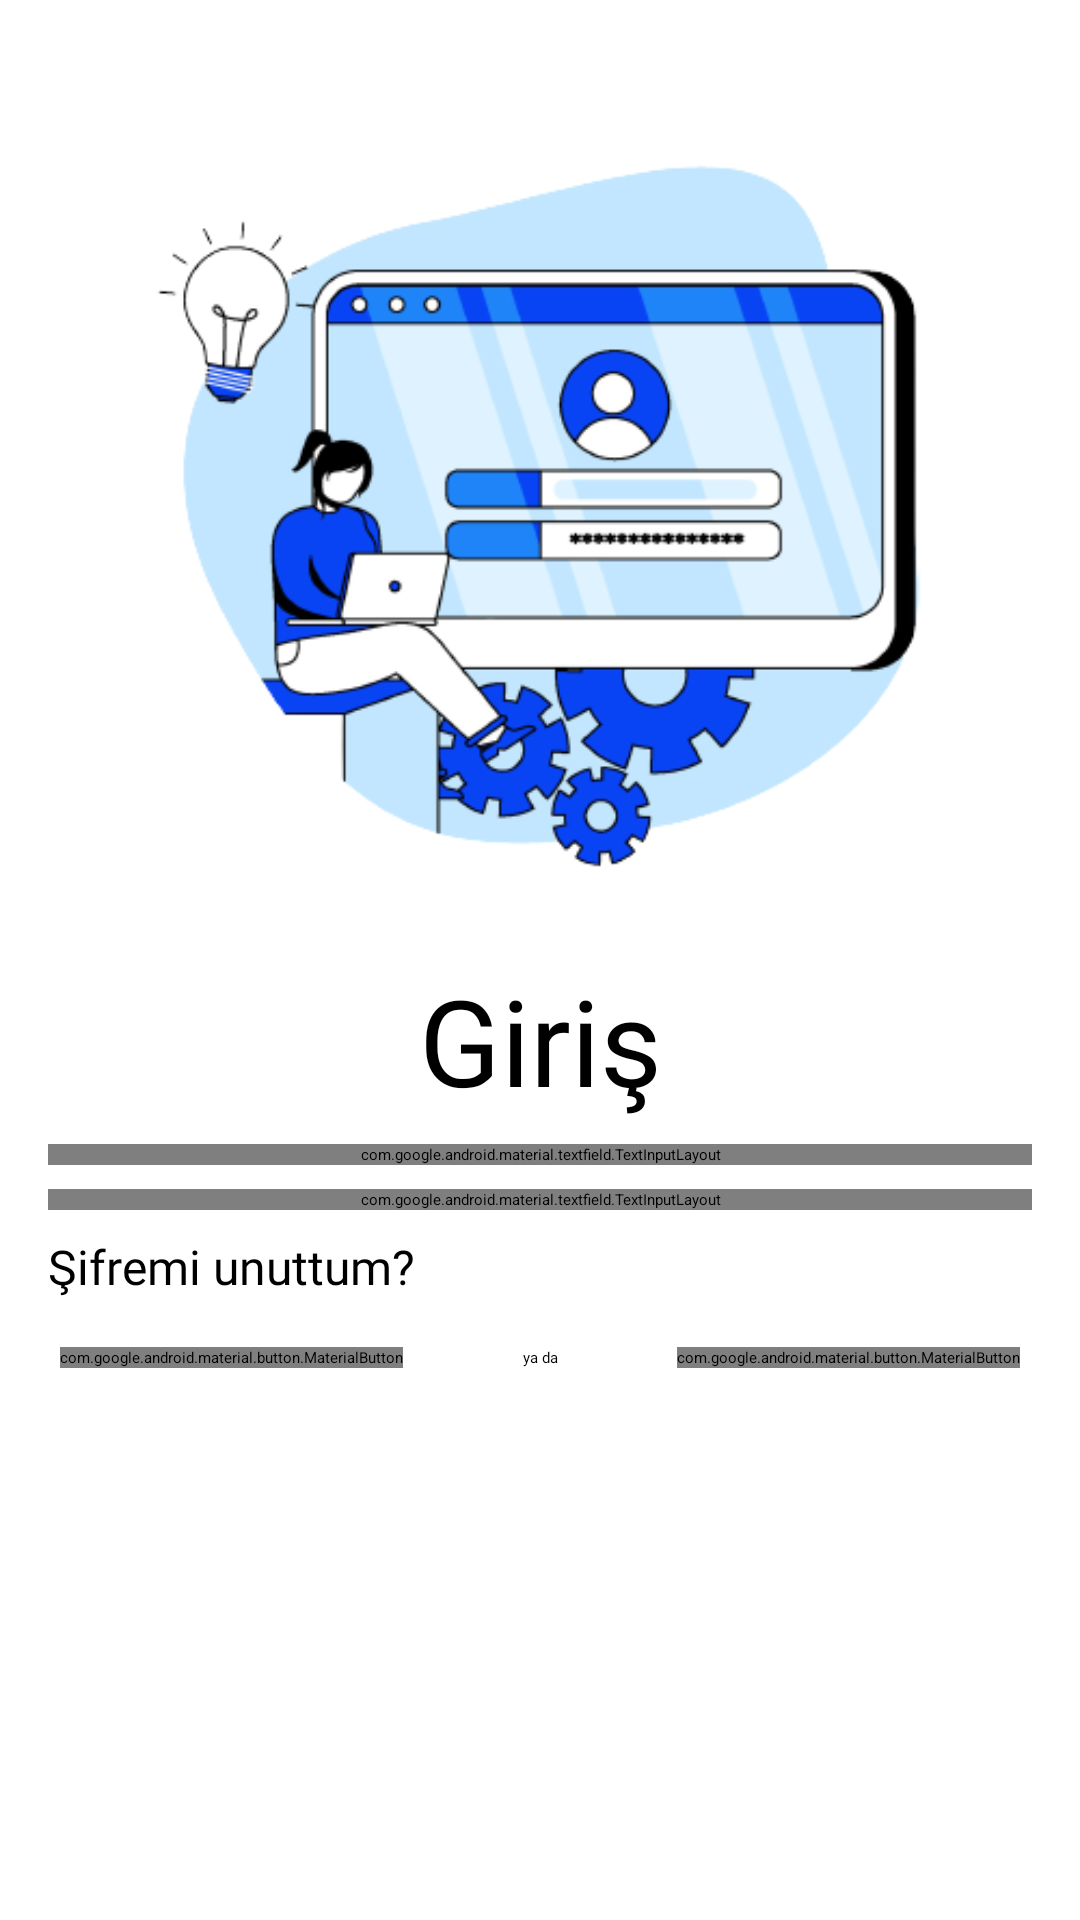

Layout XML and referenced resources for this Android screen:
<!-- AndroidManifest.xml: application theme Theme.MovieBox -->
<!-- res/layout/fragment_login.xml -->
<?xml version="1.0" encoding="utf-8"?>
<layout>

    <androidx.constraintlayout.widget.ConstraintLayout xmlns:android="http://schemas.android.com/apk/res/android"
        xmlns:app="http://schemas.android.com/apk/res-auto"
        xmlns:tools="http://schemas.android.com/tools"
        android:layout_width="match_parent"
        android:layout_height="match_parent"
        android:orientation="vertical"
        tools:context=".ui.login.login.LoginFragment">

        <ImageView
            android:id="@+id/imageView1"
            android:layout_width="wrap_content"
            android:layout_height="280dp"
            android:layout_marginTop="32dp"
            android:scaleType="centerCrop"
            android:src="@drawable/login"
            app:layout_constraintEnd_toEndOf="parent"
            app:layout_constraintStart_toStartOf="parent"
            app:layout_constraintTop_toTopOf="parent" />

        <TextView
            android:id="@+id/textView1"
            android:layout_width="wrap_content"
            android:layout_height="wrap_content"
            android:layout_marginVertical="8dp"
            android:fontFamily="@font/roboto_regular"
            android:text="@string/login_login_text"
            android:textSize="40sp"
            app:layout_constraintEnd_toEndOf="parent"
            app:layout_constraintStart_toStartOf="parent"
            app:layout_constraintTop_toBottomOf="@id/imageView1" />

        <com.google.android.material.textfield.TextInputLayout
            android:id="@+id/emailLayout"
            android:layout_width="match_parent"
            android:layout_height="wrap_content"
            android:layout_marginHorizontal="16dp"
            android:layout_marginVertical="8dp"
            android:hint="@string/login_email"
            app:boxCornerRadiusBottomEnd="8dp"
            app:boxCornerRadiusBottomStart="8dp"
            app:boxCornerRadiusTopEnd="8dp"
            app:boxCornerRadiusTopStart="8dp"
            app:boxStrokeWidth="0dp"
            app:boxStrokeWidthFocused="0dp"
            app:layout_constraintEnd_toEndOf="parent"
            app:layout_constraintStart_toStartOf="parent"
            app:layout_constraintTop_toBottomOf="@id/textView1">

            <com.google.android.material.textfield.TextInputEditText
                android:id="@+id/etEmail"
                android:inputType="textEmailAddress"
                android:layout_width="match_parent"
                android:layout_height="match_parent" />
        </com.google.android.material.textfield.TextInputLayout>

        <com.google.android.material.textfield.TextInputLayout
            android:id="@+id/passwordLayout"
            android:layout_width="match_parent"
            android:layout_height="wrap_content"
            android:layout_marginHorizontal="16dp"
            android:layout_marginVertical="8dp"
            android:hint="@string/login_password"
            app:boxCornerRadiusBottomEnd="8dp"
            app:boxCornerRadiusBottomStart="8dp"
            app:boxCornerRadiusTopEnd="8dp"
            app:boxCornerRadiusTopStart="8dp"
            app:boxStrokeWidth="0dp"
            app:boxStrokeWidthFocused="0dp"
            app:layout_constraintEnd_toEndOf="parent"
            app:layout_constraintStart_toStartOf="parent"
            app:layout_constraintTop_toBottomOf="@id/emailLayout"
            app:passwordToggleEnabled="true">

            <com.google.android.material.textfield.TextInputEditText
                android:id="@+id/etPassword"
                android:layout_width="match_parent"
                android:layout_height="match_parent"
                android:inputType="textPassword" />
        </com.google.android.material.textfield.TextInputLayout>

        <TextView
            android:id="@+id/tvForgotPassword"
            android:layout_width="wrap_content"
            android:layout_height="wrap_content"
            android:layout_marginVertical="8dp"
            android:fontFamily="@font/roboto_bold"
            android:textSize="16sp"
            android:text="@string/login_forgot_password"
            app:layout_constraintStart_toStartOf="@id/passwordLayout"
            app:layout_constraintTop_toBottomOf="@id/passwordLayout" />

        <com.google.android.material.button.MaterialButton
            android:id="@+id/btnLogin"
            android:layout_width="wrap_content"
            android:layout_height="wrap_content"
            android:layout_marginVertical="16dp"
            android:text="@string/login_login_button"
            android:textAllCaps="false"
            app:layout_constraintEnd_toStartOf="@id/textView2"
            app:layout_constraintStart_toStartOf="parent"
            app:layout_constraintTop_toBottomOf="@id/tvForgotPassword" />

        <TextView
            android:id="@+id/textView2"
            android:layout_width="wrap_content"
            android:layout_height="wrap_content"
            android:layout_marginHorizontal="20dp"
            android:fontFamily="@font/roboto_light"
            android:text="@string/login_or_text"
            app:layout_constraintBottom_toBottomOf="@id/btnLogin"
            app:layout_constraintEnd_toStartOf="@id/btnRegister"
            app:layout_constraintStart_toEndOf="@id/btnLogin"
            app:layout_constraintTop_toTopOf="@id/btnLogin" />

        <com.google.android.material.button.MaterialButton
            android:id="@+id/btnRegister"
            android:layout_width="wrap_content"
            android:layout_height="wrap_content"
            android:layout_below="@id/passwordLayout"
            android:text="@string/login_register_button"
            android:textAllCaps="false"
            app:layout_constraintBottom_toBottomOf="@id/textView2"
            app:layout_constraintEnd_toEndOf="parent"
            app:layout_constraintStart_toEndOf="@id/textView2"
            app:layout_constraintTop_toTopOf="@id/textView2" />

    </androidx.constraintlayout.widget.ConstraintLayout>
</layout>
<!-- resources referenced by this layout -->
<resources>
  <!-- drawable login: png bitmap (drawable-v24, 78912 bytes) -->
  <string name="login_email">Email</string>
  <string name="login_forgot_password">Şifremi unuttum?</string>
  <string name="login_login_button">Giriş yap</string>
  <string name="login_login_text">Giriş</string>
  <string name="login_or_text">ya da</string>
  <string name="login_password">Parola</string>
  <string name="login_register_button">Kayıt ol</string>
</resources>
